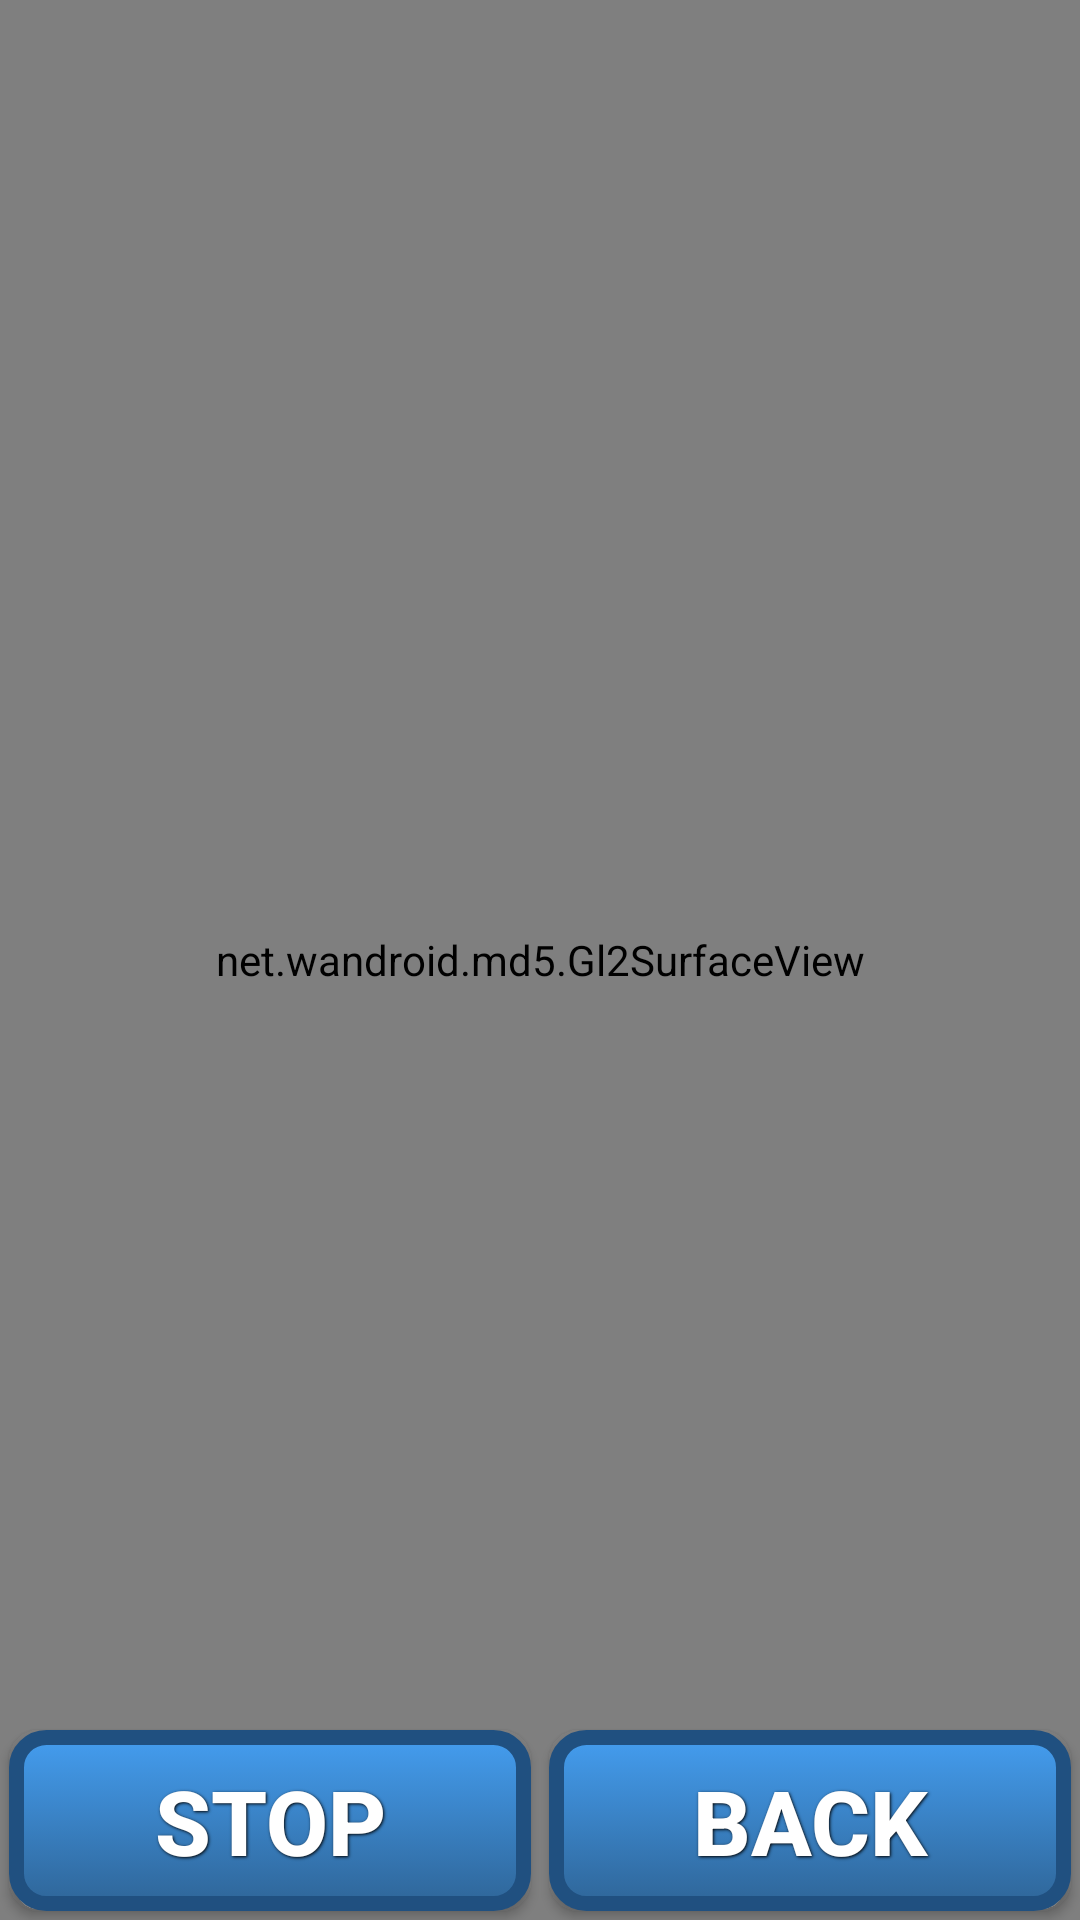

The Android layout XML behind this screen, and the referenced resources:
<!-- AndroidManifest.xml: fallback theme Theme.MaterialComponents.DayNight.NoActionBar -->
<!-- res/layout/glcontent.xml -->
<?xml version="1.0" encoding="utf-8"?>
<RelativeLayout xmlns:android="http://schemas.android.com/apk/res/android"
    android:orientation="vertical"
    android:layout_width="fill_parent"
    android:layout_height="fill_parent"
    >

    
<net.wandroid.md5.Gl2SurfaceView
    android:id="@+id/gl2view"
    android:layout_width="fill_parent" 
    android:layout_height="fill_parent" 

>
    
</net.wandroid.md5.Gl2SurfaceView>    
<TextView 
    android:id="@+id/centerPoint"
    android:layout_centerInParent="true"
    android:visibility="invisible"
    android:layout_width="wrap_content" 
    android:layout_height="wrap_content" 
    />

<Button
    android:background="@drawable/button_shape"
    style="@style/button_text"  
    android:layout_width="fill_parent" 
    android:layout_height="wrap_content" 
    android:text="@string/main_button_left"
    android:layout_alignParentBottom="true"
	android:layout_toLeftOf="@id/centerPoint"
    />
<Button
    android:background="@drawable/button_shape"
    style="@style/button_text"  
    android:layout_width="fill_parent" 
    android:layout_height="wrap_content" 
    android:text="@string/main_button_right"
    android:layout_alignParentBottom="true"
    android:layout_toRightOf="@id/centerPoint"
    android:onClick="loadMainMenu"
    />

</RelativeLayout>
<!-- resources referenced by this layout -->
<resources>
  <!-- drawable button_shape (drawable) -->
  <?xml version="1.0" encoding="utf-8"?>
  
  <selector xmlns:android="http://schemas.android.com/apk/res/android" >
     <item android:state_pressed="true" >
          <shape>
              <solid
                  android:color="@color/pushed_solid" />
              <stroke
                  android:width="1dp"
                  android:color="@color/pushed_stroke" />
              <corners
                  android:radius="3dp" />
              <padding
                  android:left="10dp"
                  android:top="10dp"
                  android:right="10dp"
                  android:bottom="10dp" />
          </shape>
      </item>
      <item>
          <shape>
              <gradient
                  android:startColor="@color/gradient_start"
                  android:endColor="@color/gradient_end"
                  android:angle="270" />
              <stroke
                  android:width="5dp"
                  android:color="@color/stroke" />
              <corners
                  android:radius="10dp" />
              <padding
                  android:left="10dp"
                  android:top="10dp"
                  android:right="10dp"
                  android:bottom="10dp" />
          </shape>
      </item>
  </selector>
  <string name="main_button_left">STOP</string>
  <string name="main_button_right">BACK</string>
  <style name="button_text">
  	 	<item name="android:layout_width">fill_parent</item>
  	    <item name="android:layout_height">wrap_content</item>
  	    <item name="android:textColor">#ffffff</item>
  	    <item name="android:gravity">center</item>
  	    <item name="android:layout_margin">3dp</item>
  	    <item name="android:textSize">30dp</item>
  	    <item name="android:textStyle">bold</item>
  	    <item name="android:shadowColor">#000000</item>
  	    <item name="android:shadowDx">1</item>
  	    <item name="android:shadowDy">1</item>
  	    <item name="android:shadowRadius">2</item>
      </style>
  <color name="pushed_solid">#449def</color>
  <color name="pushed_stroke">#2f6699</color>
  <color name="gradient_start">#449def</color>
  <color name="gradient_end">#2f6699</color>
  <color name="stroke">#205080</color>
</resources>
